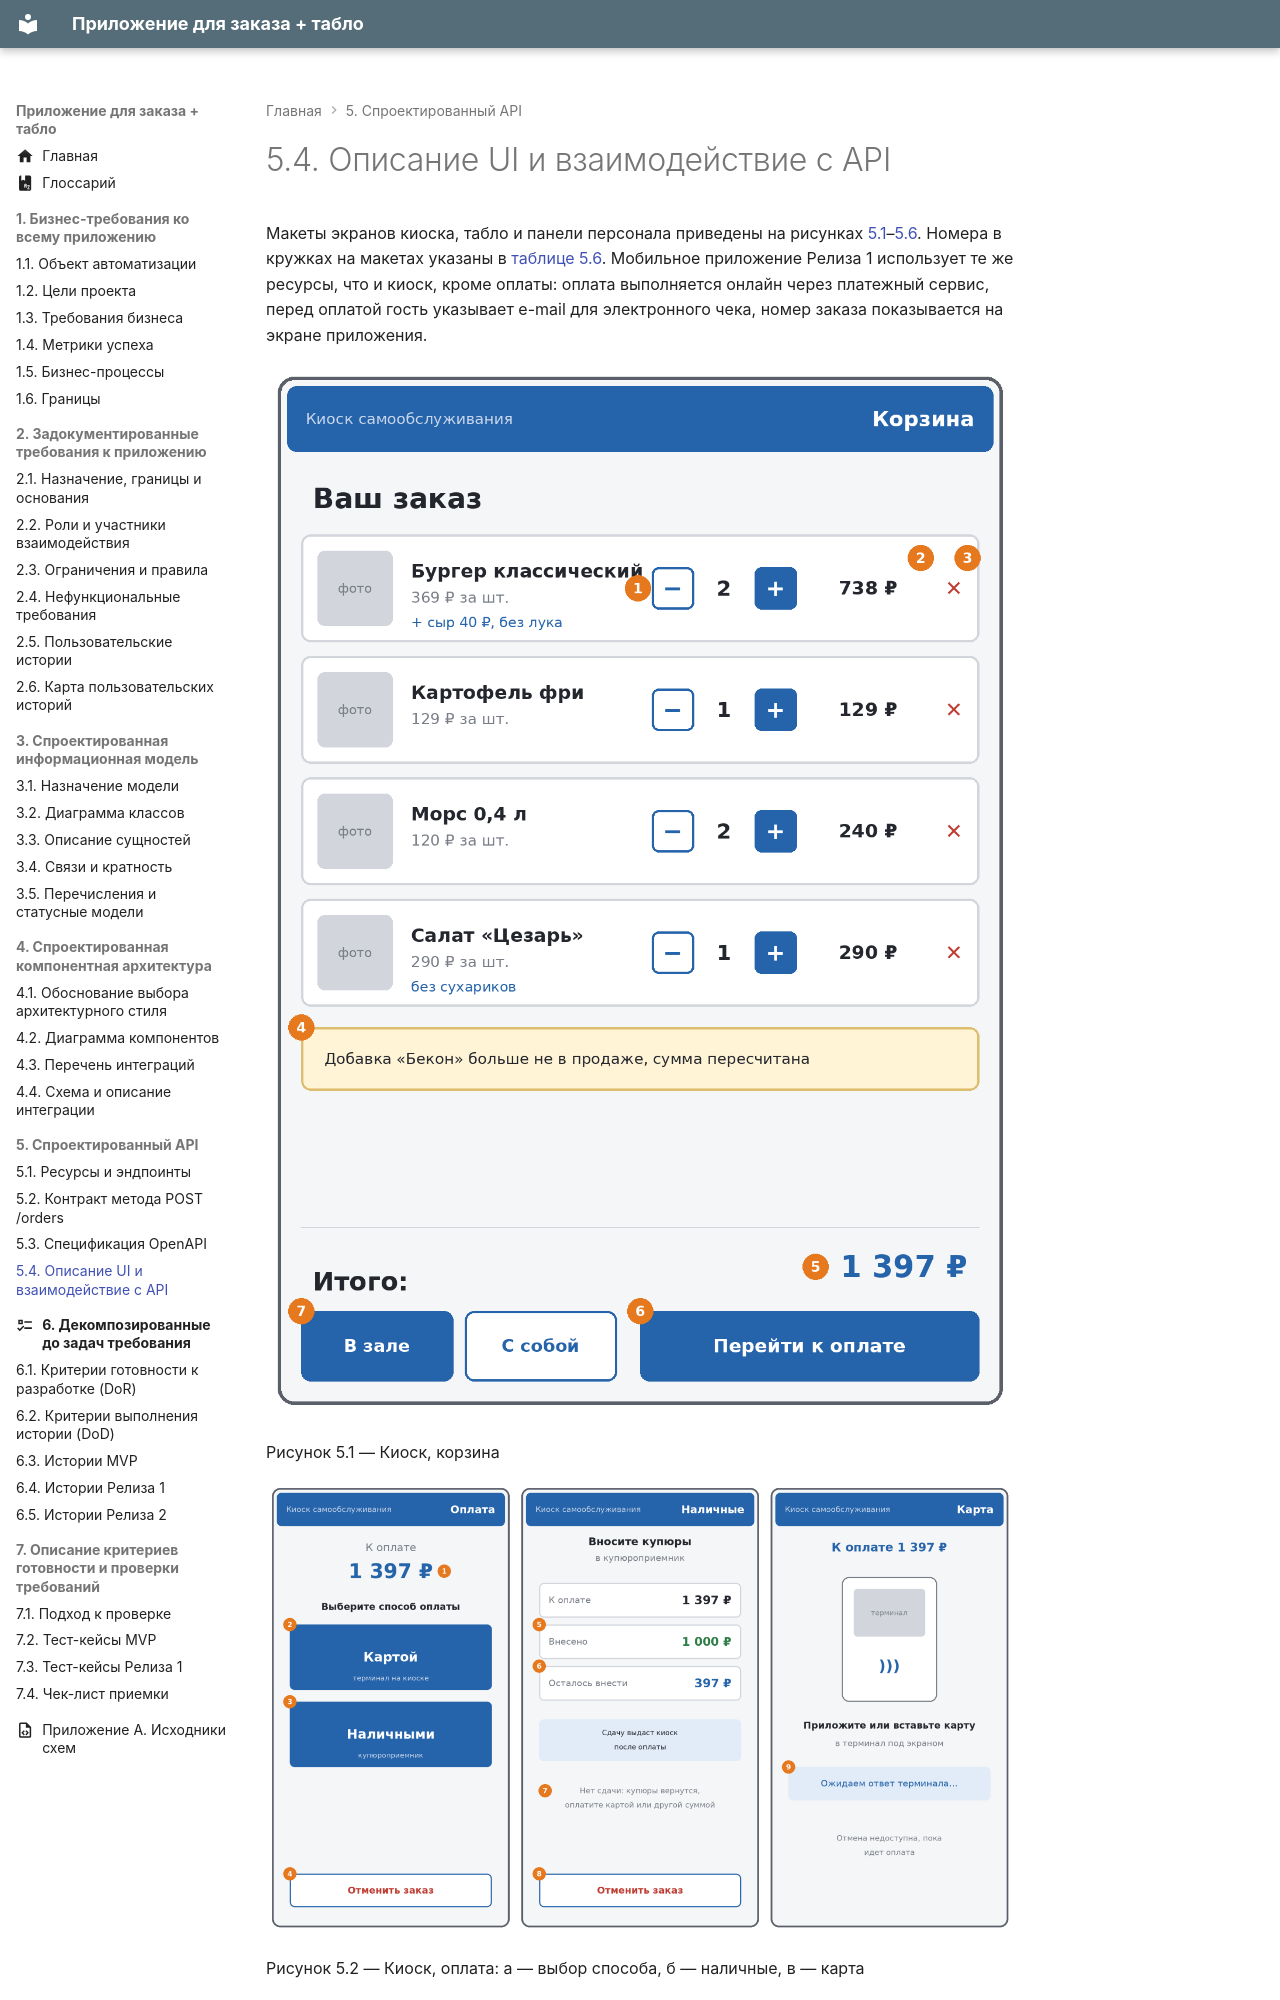

repository: CoffeePrograms/sa-coursework-restaurant · page: 05-api/5.4-opisanie-ui-i-vzaimodeystvie-s-api/index.html · generator: mkdocs

# 5.4. Описание UI и взаимодействие с API

Макеты экранов киоска, табло и панели персонала приведены на рисунках [5.1](#risunok-5-1)–[5.6](#risunok-5-6). Номера в кружках на макетах указаны в [таблице 5.6](#tablitsa-5-6). Мобильное приложение Релиза 1 использует те же ресурсы, что и киоск, кроме оплаты: оплата выполняется онлайн через платежный сервис, перед оплатой гость указывает e-mail для электронного чека, номер заказа показывается на экране приложения.

![Рисунок 5.1 — Киоск, корзина](../assets/images/risunok-5-1.png)

Рисунок 5.1 — Киоск, корзина
{: #risunok-5-1 .caption }

![Рисунок 5.2 — Киоск, оплата: а — выбор способа, б — наличные, в — карта](../assets/images/risunok-5-2.png)

Рисунок 5.2 — Киоск, оплата: а — выбор способа, б — наличные, в — карта
{: #risunok-5-2 .caption }

![Рисунок 5.3 — Киоск: а — заказ оплачен, б — ошибка оплаты, в — фискальный чек с номером заказа](../assets/images/risunok-5-3.png)

Рисунок 5.3 — Киоск: а — заказ оплачен, б — ошибка оплаты, в — фискальный чек с номером заказа
{: #risunok-5-3 .caption }

![Рисунок 5.4 — Табло](../assets/images/risunok-5-4.png)

Рисунок 5.4 — Табло
{: #risunok-5-4 .caption }

![Рисунок 5.5 — Панель персонала, закрытие торгового дня](../assets/images/risunok-5-5.png)

Рисунок 5.5 — Панель персонала, закрытие торгового дня
{: #risunok-5-5 .caption }

![Рисунок 5.6 — Киоск, прием заказов закрыт](../assets/images/risunok-5-6.png)

Рисунок 5.6 — Киоск, прием заказов закрыт
{: #risunok-5-6 .caption }
